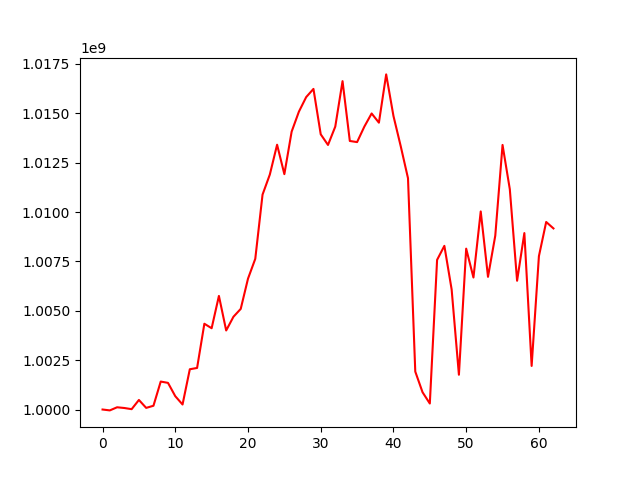

Source data for this figure (header and first rows):
, 0
0, 1000000000
1, 999955276
2, 1000113134
3, 1000076544
4, 1000017751
5, 1000484005
6, 1000082435
7, 1000190702
8, 1001415638
9, 1001349174
10, 1000674713
11, 1000253840
12, 1002038817
13, 1002104392
14, 1004342670
15, 1004115753
16, 1005751480
17, 1004002064
18, 1004696748
19, 1005094560
20, 1006625142
21, 1007628912
22, 1010880595
23, 1011894652
24, 1013406194
25, 1011915943
26, 1014067956
27, 1015081193
28, 1015817605
29, 1016231944
30, 1013933529
31, 1013394583
32, 1014323695
33, 1016625051
34, 1013596127
35, 1013539419
36, 1014324613
37, 1014988185
38, 1014522461
39, 1016966554
40, 1014861629
41, 1013330375
42, 1011710334
43, 1001921272
44, 1000874335
45, 1000303716
46, 1007575619
47, 1008286074
48, 1006079701
49, 1001760107
50, 1008144265
51, 1006682273
52, 1010028036
53, 1006717838
54, 1008800387
55, 1013395344
56, 1011151975
57, 1006519327
58, 1008932903
59, 1002206518
... 3 more rows
